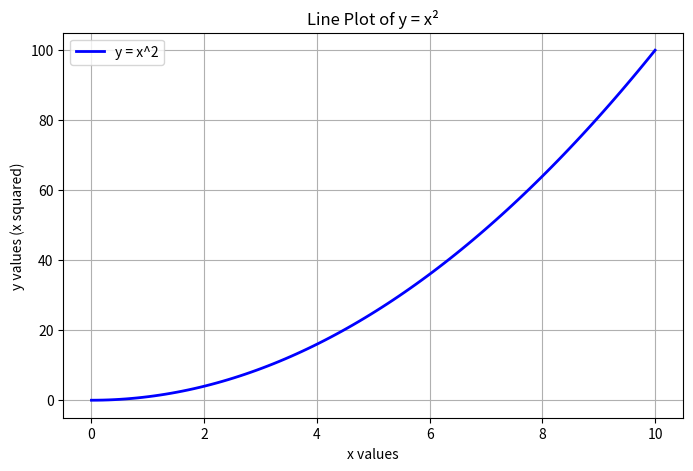

This chart was generated by the following Python code:
# TASK: Create a line plot with x values ranging from 0 to 10 and y values as the square of x.
# Customize the plot by adding a title, labels for both axes, and a grid
import matplotlib.pyplot as plt
import numpy as np
x = np.linspace(0, 10, 100)   
y = x ** 2
plt.figure(figsize=(8, 5))
plt.plot(x, y, label='y = x^2', color='blue', linewidth=2)
plt.title('Line Plot of y = x²')
plt.xlabel('x values')
plt.ylabel('y values (x squared)')
plt.grid(True)
plt.legend()
plt.show()
